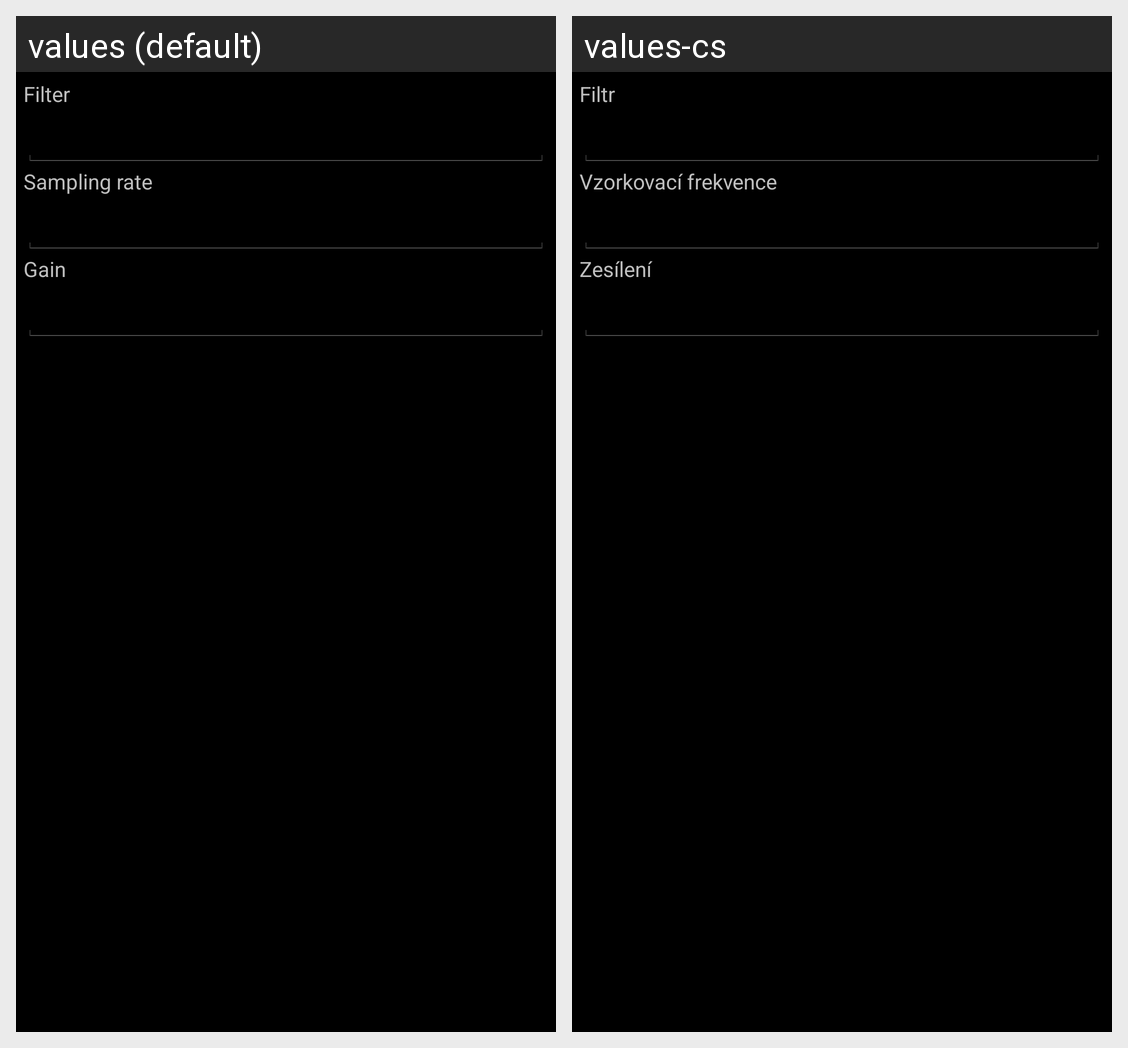

This grid shows one Android layout under two languages. Give, for every string resource on the screen, its name, the default text and each shown locale's text.
Android screen res/layout/base_digitization_add.xml rendered under 2 locales, left to right: values (default), values-cs. Device: Nexus 5 (rendered at 1080×1920; each locale shown at half size, 540×960, under a caption strip naming it); theme android:Theme.Holo.
Strings drawn on this screen, with the default value and each locale's value (text and hints the layout hard-codes, and strings that could not be matched under every locale, appear in the picture but are not listed):

experiment_digitization_filter
  values: Filter
  values-cs: Filtr

experiment_digitization_sampling_rate
  values: Sampling rate
  values-cs: Vzorkovací frekvence

experiment_digitization_gain
  values: Gain
  values-cs: Zesílení
